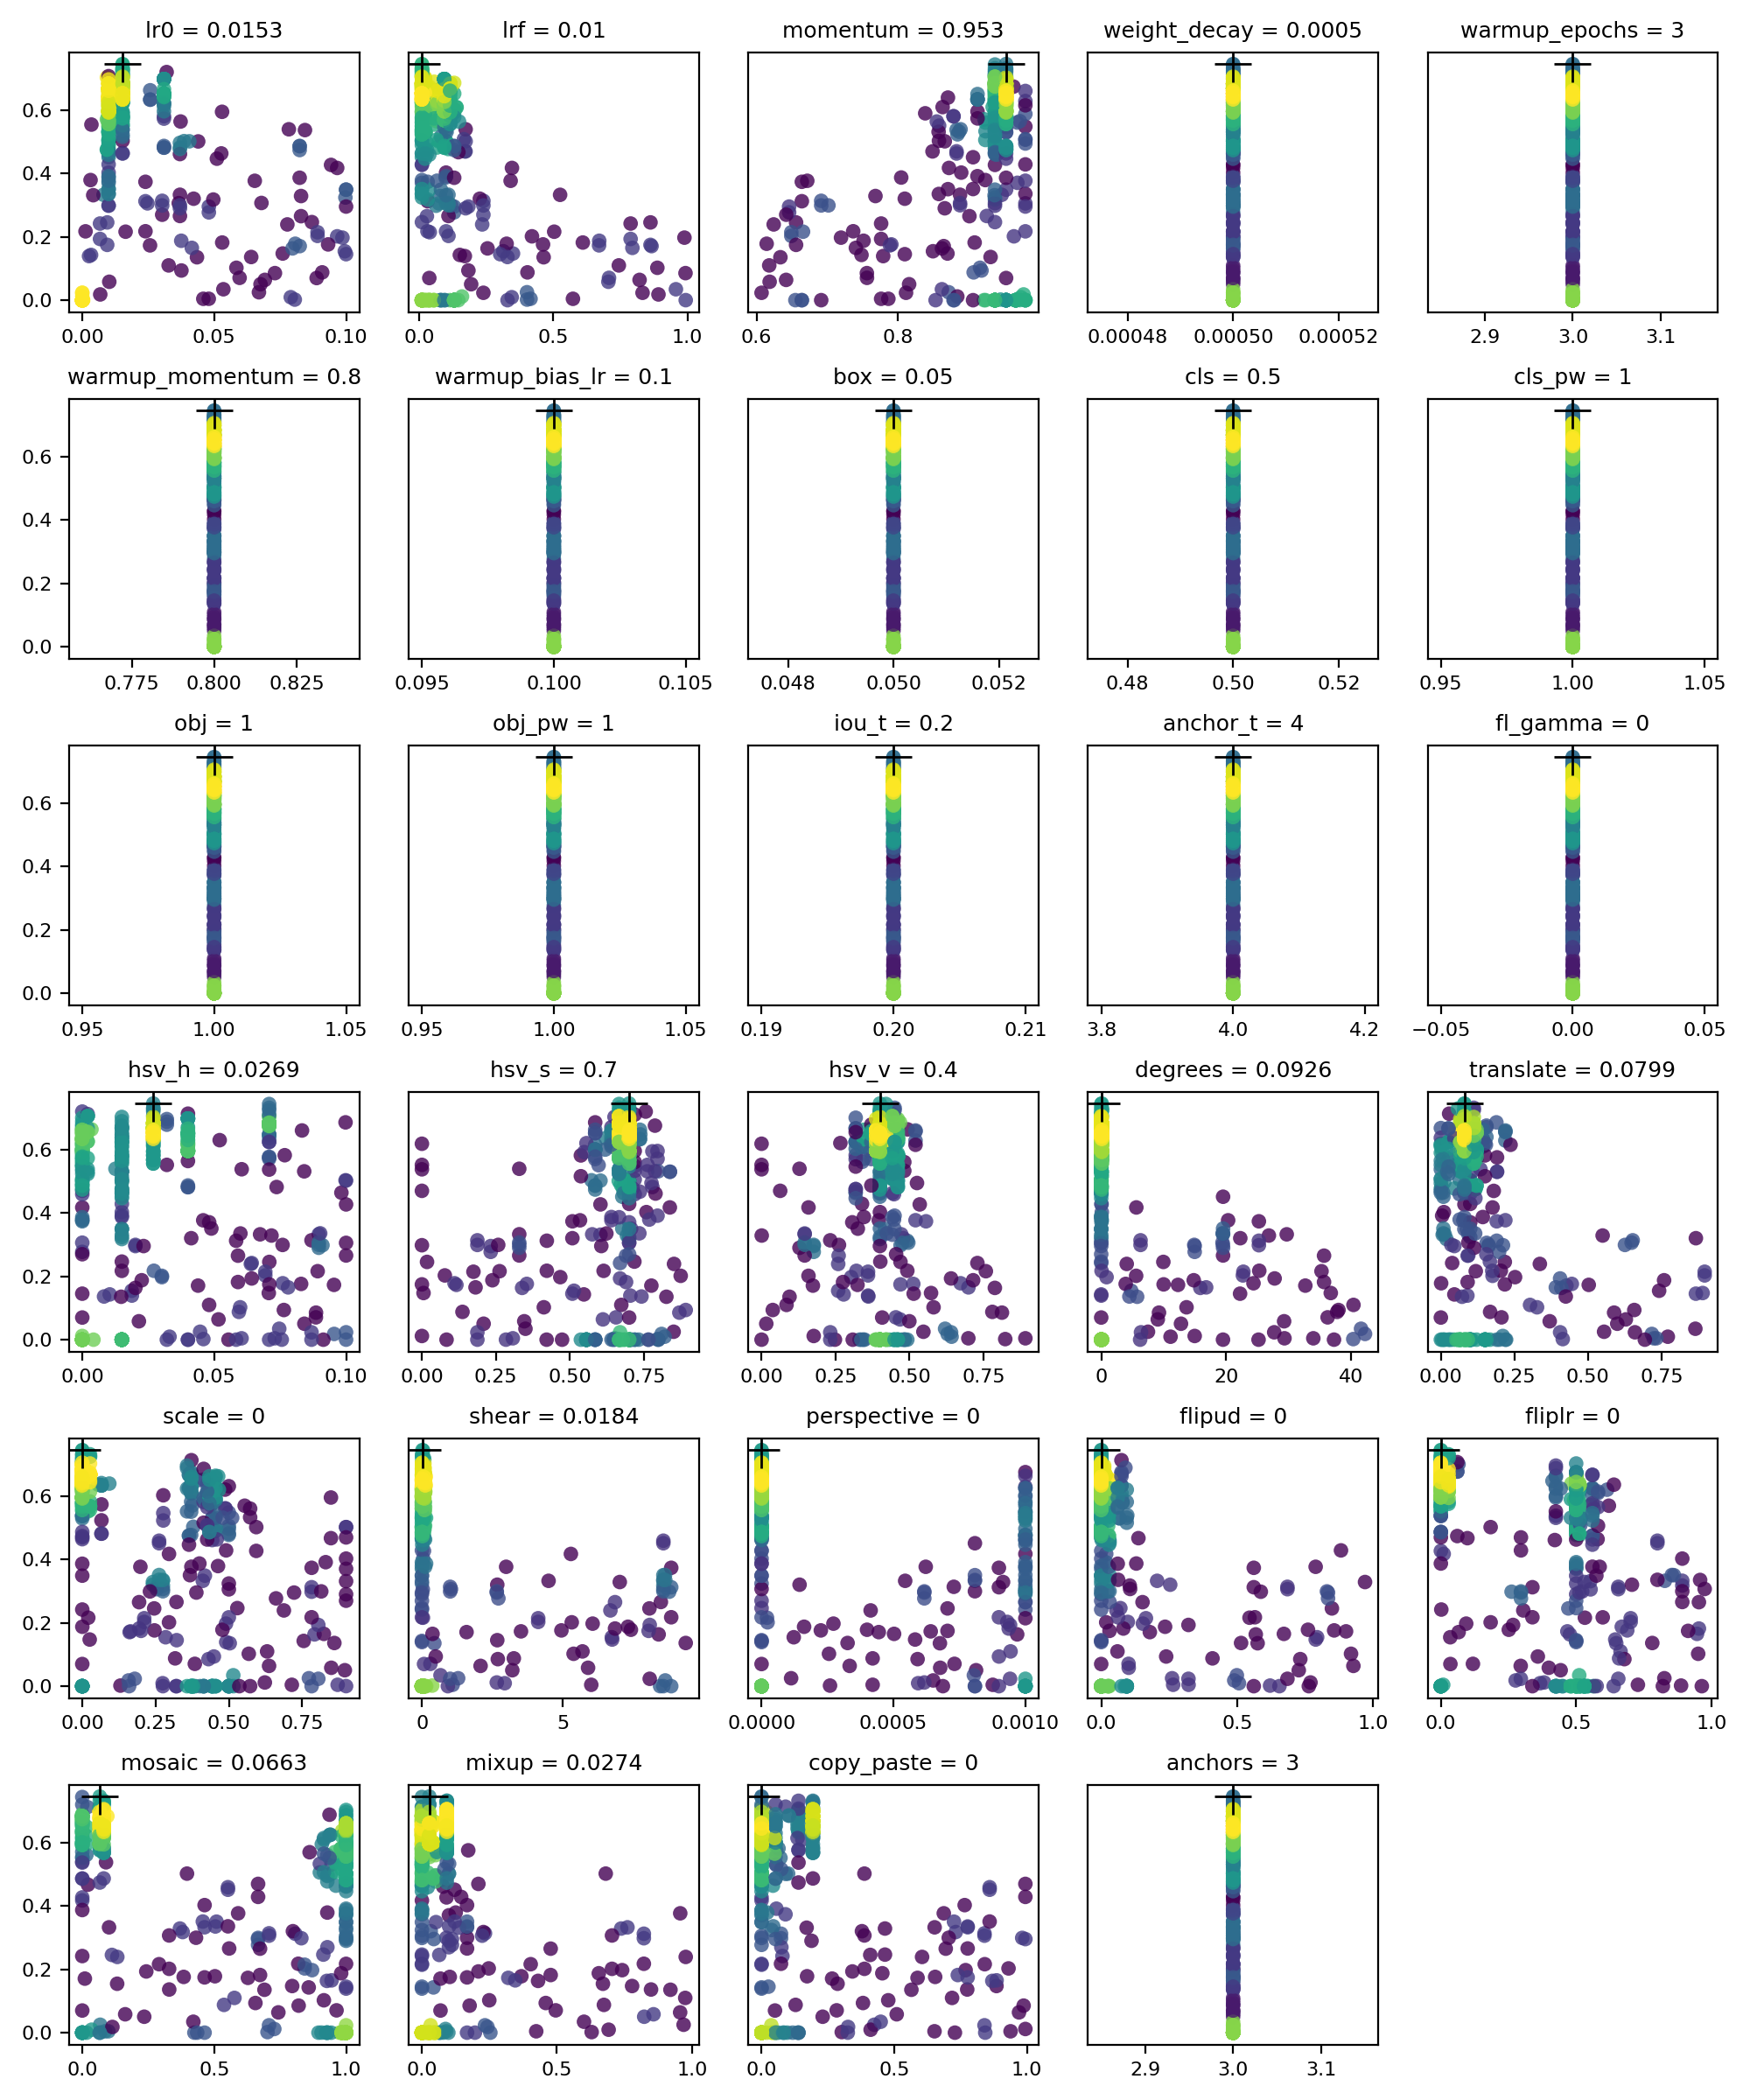

The file beside this chart, header and first rows:
metrics/precision, metrics/recall, metrics/mAP_0.5, metrics/mAP_0.5:0.95, val/box_loss, val/obj_loss, val/cls_loss, lr0, lrf, momentum, weight_decay, warmup_epochs, warmup_momentum, warmup_bias_lr, box, cls, cls_pw, obj, obj_pw, iou_t, anchor_t, fl_gamma, hsv_h, hsv_s
0.7875, 0.125, 0.3119, 0.124, 0.05977, 0.01631, 0.0121, 0.00334, 0.1514, 0.7483, 0.0005, 3, 0.8, 0.1, 0.05, 0.5, 1, 1, 1, 0.2, 4, 0, 0.01041, 0.547
0.5894, 0.75, 0.8101, 0.4676, 0.04144, 0.01087, 0.00143, 0.01, 0.1, 0.937, 0.0005, 3, 0.8, 0.1, 0.05, 0.5, 1, 1, 1, 0.2, 4, 0, 0.015, 0.7
0.9114, 0.8244, 0.9524, 0.5951, 0.03518, 0.009258, 0.005281, 0.01, 0.01, 0.937, 0.0005, 3, 0.8, 0.1, 0.05, 0.5, 1, 1, 1, 0.2, 4, 0, 0.015, 0.7
0.5894, 0.75, 0.8101, 0.4676, 0.04144, 0.01087, 0.00143, 0.01, 0.1, 0.937, 0.0005, 3, 0.8, 0.1, 0.05, 0.5, 1, 1, 1, 0.2, 4, 0, 0.015, 0.7
0.5614, 0.3929, 0.2756, 0.1239, 0.05748, 0.01614, 0.01224, 0.00258, 0.17, 0.779, 0.0005, 3, 0.8, 0.1, 0.05, 0.5, 1, 1, 1, 0.2, 4, 0, 0.0188, 0.704
1, 0.6781, 0.8945, 0.5874, 0.03956, 0.007683, 0.001565, 0.01, 0.1, 0.937, 0.0005, 3, 0.8, 0.1, 0.05, 0.5, 1, 1, 1, 0.2, 4, 0, 0, 0
0.8074, 0.1718, 0.3412, 0.08394, 0.07461, 0.01283, 0.01626, 0.03275, 0.7441, 0.6179, 0.0005, 3, 0.8, 0.1, 0.05, 0.5, 1, 1, 1, 0.2, 4, 0, 0.04808, 0.6734
0.7625, 0.625, 0.727, 0.2843, 0.05855, 0.01027, 0.003513, 0.08294, 0.07727, 0.7681, 0.0005, 3, 0.8, 0.1, 0.05, 0.5, 1, 1, 1, 0.2, 4, 0, 0.07172, 0.6925
0.7988, 0.75, 0.7878, 0.2593, 0.05237, 0.01297, 0.003959, 0.02396, 0.03155, 0.664, 0.0005, 3, 0.8, 0.1, 0.05, 0.5, 1, 1, 1, 0.2, 4, 0, 0.05833, 0.4219
0.003771, 0.5179, 0.01138, 0.003576, 0.08065, 0.0164, 0.01917, 0.04589, 0.573, 0.7761, 0.0005, 3, 0.8, 0.1, 0.05, 0.5, 1, 1, 1, 0.2, 4, 0, 0.06038, 0.6515
0.005406, 0.9643, 0.4716, 0.1191, 0.06081, 0.01691, 0.002564, 0.09952, 0.3133, 0.8494, 0.0005, 3, 0.8, 0.1, 0.05, 0.5, 1, 1, 1, 0.2, 4, 0, 0.01874, 0.5136
0.2978, 0.54, 0.4084, 0.1441, 0.06433, 0.009773, 0.0134, 0.08243, 0.866, 0.8646, 0.0005, 3, 0.8, 0.1, 0.05, 0.5, 1, 1, 1, 0.2, 4, 0, 0.04389, 0.775
0.4249, 0.4643, 0.3699, 0.1094, 0.07166, 0.01111, 0.004932, 0.04349, 0.4638, 0.6337, 0.0005, 3, 0.8, 0.1, 0.05, 0.5, 1, 1, 1, 0.2, 4, 0, 0.01474, 0.8257
0.05299, 0.05978, 0.009829, 0.0009829, 0.09173, 0.01716, 0.0201, 0.08056, 0.4019, 0.9449, 0.0005, 3, 0.8, 0.1, 0.05, 0.5, 1, 1, 1, 0.2, 4, 0, 0.04591, 0.7965
0.992, 0.25, 0.5049, 0.1074, 0.06882, 0.01447, 0.01062, 0.07599, 0.3495, 0.8699, 0.0005, 3, 0.8, 0.1, 0.05, 0.5, 1, 1, 1, 0.2, 4, 0, 0.0707, 0.005444
0.00089, 0.1607, 0.0005897, 5.8969e-05, 0.1139, 0.01455, 0.02043, 0.0003324, 0.9935, 0.6549, 0.0005, 3, 0.8, 0.1, 0.05, 0.5, 1, 1, 1, 0.2, 4, 0, 0.05543, 0.2839
0.3588, 0.5225, 0.4754, 0.171, 0.05889, 0.01035, 0.00238, 0.09663, 0.4203, 0.9638, 0.0005, 3, 0.8, 0.1, 0.05, 0.5, 1, 1, 1, 0.2, 4, 0, 0.03018, 0.8741
0.3272, 0.25, 0.2095, 0.05499, 0.09652, 0.007591, 0.01228, 0.05965, 0.7075, 0.7561, 0.0005, 3, 0.8, 0.1, 0.05, 0.5, 1, 1, 1, 0.2, 4, 0, 0.08856, 0.6556
0.7515, 0.7154, 0.7814, 0.2413, 0.06027, 0.01107, 0.003302, 0.04799, 0.1299, 0.646, 0.0005, 3, 0.8, 0.1, 0.05, 0.5, 1, 1, 1, 0.2, 4, 0, 0.02015, 0.2323
0.5198, 0.2679, 0.3461, 0.157, 0.06359, 0.01285, 0.01293, 0.0932, 0.4616, 0.7906, 0.0005, 3, 0.8, 0.1, 0.05, 0.5, 1, 1, 1, 0.2, 4, 0, 0.08296, 0.3542
1, 0.2371, 0.4159, 0.173, 0.0766, 0.01277, 0.01325, 0.09863, 0.9887, 0.7194, 0.0005, 3, 0.8, 0.1, 0.05, 0.5, 1, 1, 1, 0.2, 4, 0, 0.03017, 0.4674
0.6161, 0.5468, 0.5248, 0.1669, 0.05673, 0.01522, 0.006729, 0.08918, 0.109, 0.6491, 0.0005, 3, 0.8, 0.1, 0.05, 0.5, 1, 1, 1, 0.2, 4, 0, 0.06938, 0.07744
0.5268, 0.2966, 0.4255, 0.2182, 0.05916, 0.01467, 0.007253, 0.07774, 0.2347, 0.6242, 0.0005, 3, 0.8, 0.1, 0.05, 0.5, 1, 1, 1, 0.2, 4, 0, 0.0639, 0.8515
0.9527, 0.125, 0.199, 0.049, 0.07562, 0.01493, 0.01299, 0.06922, 0.8214, 0.6418, 0.0005, 3, 0.8, 0.1, 0.05, 0.5, 1, 1, 1, 0.2, 4, 0, 0.05163, 0.6114
0.2974, 0.5906, 0.3331, 0.1445, 0.06291, 0.01483, 0.00697, 0.0797, 0.2545, 0.8621, 0.0005, 3, 0.8, 0.1, 0.05, 0.5, 1, 1, 1, 0.2, 4, 0, 0.02013, 0.3384
0.6223, 0.4286, 0.3722, 0.1564, 0.0738, 0.01172, 0.01727, 0.08074, 0.3258, 0.6142, 0.0005, 3, 0.8, 0.1, 0.05, 0.5, 1, 1, 1, 0.2, 4, 0, 0.07599, 0.1102
0.7023, 0.125, 0.1868, 0.07406, 0.07258, 0.01427, 0.01182, 0.07303, 0.9926, 0.756, 0.0005, 3, 0.8, 0.1, 0.05, 0.5, 1, 1, 1, 0.2, 4, 0, 0.0886, 0.8695
0.4853, 0.3214, 0.3986, 0.1391, 0.06519, 0.01671, 0.009679, 0.04153, 0.7946, 0.7404, 0.0005, 3, 0.8, 0.1, 0.05, 0.5, 1, 1, 1, 0.2, 4, 0, 0.07804, 0.1811
0.3523, 0.1964, 0.2358, 0.07125, 0.07279, 0.01378, 0.002351, 0.09095, 0.4034, 0.9069, 0.0005, 3, 0.8, 0.1, 0.05, 0.5, 1, 1, 1, 0.2, 4, 0, 0.05937, 0.137
0.8154, 0.7017, 0.8295, 0.2774, 0.05733, 0.009876, 0.001103, 0.03703, 0.109, 0.8876, 0.0005, 3, 0.8, 0.1, 0.05, 0.5, 1, 1, 1, 0.2, 4, 0, 0.08965, 0.3287
0.3078, 0.625, 0.5132, 0.2155, 0.05548, 0.01316, 0.004459, 0.009466, 0.8621, 0.6558, 0.0005, 3, 0.8, 0.1, 0.05, 0.5, 1, 1, 1, 0.2, 4, 0, 0.0709, 0.01726
0.9239, 0.2857, 0.3062, 0.06999, 0.08336, 0.009491, 0.01493, 0.03759, 0.1833, 0.918, 0.0005, 3, 0.8, 0.1, 0.05, 0.5, 1, 1, 1, 0.2, 4, 0, 0.07642, 0.8911
0.2154, 0.3214, 0.1492, 0.04794, 0.0784, 0.01218, 0.003815, 0.01025, 0.7052, 0.6185, 0.0005, 3, 0.8, 0.1, 0.05, 0.5, 1, 1, 1, 0.2, 4, 0, 0.02147, 0.3457
0.04651, 0.03571, 0.06673, 0.0204, 0.07659, 0.01737, 0.01796, 0.06697, 0.4017, 0.8716, 0.0005, 3, 0.8, 0.1, 0.05, 0.5, 1, 1, 1, 0.2, 4, 0, 0.04466, 0.8502
0.001754, 0.4286, 0.02922, 0.007185, 0.0764, 0.01902, 0.01498, 0.07904, 0.3448, 0.9736, 0.0005, 3, 0.8, 0.1, 0.05, 0.5, 1, 1, 1, 0.2, 4, 0, 0.03308, 0.8198
0.004893, 0.1607, 0.01579, 0.003144, 0.1012, 0.01201, 0.0185, 0.04795, 0.4149, 0.7863, 0.0005, 3, 0.8, 0.1, 0.05, 0.5, 1, 1, 1, 0.2, 4, 0, 0.07294, 0.3071
0.8144, 0.25, 0.269, 0.1215, 0.07362, 0.01506, 0.006752, 0.06404, 0.3288, 0.9308, 0.0005, 3, 0.8, 0.1, 0.05, 0.5, 1, 1, 1, 0.2, 4, 0, 0.008255, 0.7416
0.4913, 0.4471, 0.5198, 0.1569, 0.06332, 0.01241, 0.006226, 0.006739, 0.788, 0.7761, 0.0005, 3, 0.8, 0.1, 0.05, 0.5, 1, 1, 1, 0.2, 4, 0, 0.06423, 0.6693
0.6456, 0.8571, 0.7064, 0.3399, 0.0489, 0.009924, 0.001915, 0.06539, 0.3407, 0.6717, 0.0005, 3, 0.8, 0.1, 0.05, 0.5, 1, 1, 1, 0.2, 4, 0, 0.04585, 0.534
0.3177, 0.1607, 0.1284, 0.04165, 0.07615, 0.01702, 0.01318, 0.06758, 0.1936, 0.8157, 0.0005, 3, 0.8, 0.1, 0.05, 0.5, 1, 1, 1, 0.2, 4, 0, 0.08419, 0.2084
0.5993, 0.5815, 0.579, 0.305, 0.05599, 0.009569, 0.00403, 0.008078, 0.5251, 0.9466, 0.0005, 3, 0.8, 0.1, 0.05, 0.5, 1, 1, 1, 0.2, 4, 0, 0.0674, 0.5752
0.001172, 0.1964, 0.1232, 0.02462, 0.09484, 0.01487, 0.01885, 0.0535, 0.9569, 0.862, 0.0005, 3, 0.8, 0.1, 0.05, 0.5, 1, 1, 1, 0.2, 4, 0, 0.07466, 0.3497
0.2246, 0.5, 0.4071, 0.1631, 0.06216, 0.01321, 0.008235, 0.03753, 0.671, 0.7512, 0.0005, 3, 0.8, 0.1, 0.05, 0.5, 1, 1, 1, 0.2, 4, 0, 0.02253, 0.2381
0.1913, 0.5179, 0.2481, 0.08598, 0.07775, 0.01591, 0.003115, 0.05843, 0.8877, 0.9159, 0.0005, 3, 0.8, 0.1, 0.05, 0.5, 1, 1, 1, 0.2, 4, 0, 0.05984, 0.4117
0.03567, 0.07143, 0.06057, 0.01338, 0.08279, 0.01558, 0.01412, 0.006821, 0.8918, 0.9775, 0.0005, 3, 0.8, 0.1, 0.05, 0.5, 1, 1, 1, 0.2, 4, 0, 0.09548, 0.8096
0.5028, 0.6964, 0.6599, 0.275, 0.04766, 0.01265, 0.001966, 0.03031, 0.2392, 0.6914, 0.0005, 3, 0.8, 0.1, 0.05, 0.5, 1, 1, 1, 0.2, 4, 0, 0.0869, 0.1873
0.3743, 0.5, 0.5001, 0.1845, 0.06434, 0.01009, 0.003472, 0.01643, 0.5031, 0.6657, 0.0005, 3, 0.8, 0.1, 0.05, 0.5, 1, 1, 1, 0.2, 4, 0, 0.08923, 0.2623
0.7693, 0.75, 0.7344, 0.2741, 0.05951, 0.01242, 0.002293, 0.04221, 0.226, 0.8095, 0.0005, 3, 0.8, 0.1, 0.05, 0.5, 1, 1, 1, 0.2, 4, 0, 0.04131, 0.5082
0.8318, 0.4286, 0.4859, 0.1481, 0.06835, 0.01478, 0.006967, 0.05305, 0.6099, 0.9083, 0.0005, 3, 0.8, 0.1, 0.05, 0.5, 1, 1, 1, 0.2, 4, 0, 0.05903, 0.6896
0.6676, 0.3473, 0.3462, 0.1537, 0.06297, 0.01642, 0.01164, 0.02569, 0.6704, 0.7885, 0.0005, 3, 0.8, 0.1, 0.05, 0.5, 1, 1, 1, 0.2, 4, 0, 0.09542, 0.1165
0, 0, 0, 0, 0.1331, 0.01537, 0.02979, 1e-05, 0.03155, 0.664, 0.0005, 3, 0.8, 0.1, 0.05, 0.5, 1, 1, 1, 0.2, 4, 0, 0.09137, 0.7
0.5337, 0.5179, 0.6273, 0.2901, 0.05258, 0.01223, 0.006587, 0.09974, 0.01, 0.937, 0.0005, 3, 0.8, 0.1, 0.05, 0.5, 1, 1, 1, 0.2, 4, 0, 0.015, 0.7
0.01465, 0.125, 0.1226, 0.01226, 0.1337, 0.01414, 0.02877, 1e-05, 0.8325, 0.8113, 0.0005, 3, 0.8, 0.1, 0.05, 0.5, 1, 1, 1, 0.2, 4, 0, 0.1, 0.6693
0.2767, 0.7321, 0.4678, 0.2217, 0.05226, 0.01229, 0.00322, 0.08704, 0.01, 0.937, 0.0005, 3, 0.8, 0.1, 0.05, 0.5, 1, 1, 1, 0.2, 4, 0, 0.015, 0.7176
0.6537, 0.7857, 0.7342, 0.3298, 0.04691, 0.01354, 0.00116, 0.01, 0.01, 0.9687, 0.0005, 3, 0.8, 0.1, 0.05, 0.5, 1, 1, 1, 0.2, 4, 0, 0.04811, 0.7
0.575, 0.7948, 0.7318, 0.258, 0.05255, 0.02182, 0.003309, 0.02473, 0.0735, 0.98, 0.0005, 3, 0.8, 0.1, 0.05, 0.5, 1, 1, 1, 0.2, 4, 0, 0.1, 0.7
0.5599, 0.7321, 0.7407, 0.5149, 0.03851, 0.009611, 0.001568, 0.01, 0.1, 0.8827, 0.0005, 3, 0.8, 0.1, 0.05, 0.5, 1, 1, 1, 0.2, 4, 0, 0, 0
0.003082, 0.125, 0.06139, 0.006139, 0.1322, 0.01336, 0.02894, 1e-05, 0.1594, 0.8838, 0.0005, 3, 0.8, 0.1, 0.05, 0.5, 1, 1, 1, 0.2, 4, 0, 0, 0
0.2797, 0.5893, 0.4617, 0.2173, 0.05345, 0.01264, 0.005412, 0.006739, 0.788, 0.7761, 0.0005, 3, 0.8, 0.1, 0.05, 0.5, 1, 1, 1, 0.2, 4, 0, 0.06423, 0.6693
0.0004314, 0.125, 0.0003218, 6.4359e-05, 0.1302, 0.01364, 0.02773, 1e-05, 0.01109, 0.937, 0.0005, 3, 0.8, 0.1, 0.05, 0.5, 1, 1, 1, 0.2, 4, 0, 0.015, 0.6702
... 440 more rows
